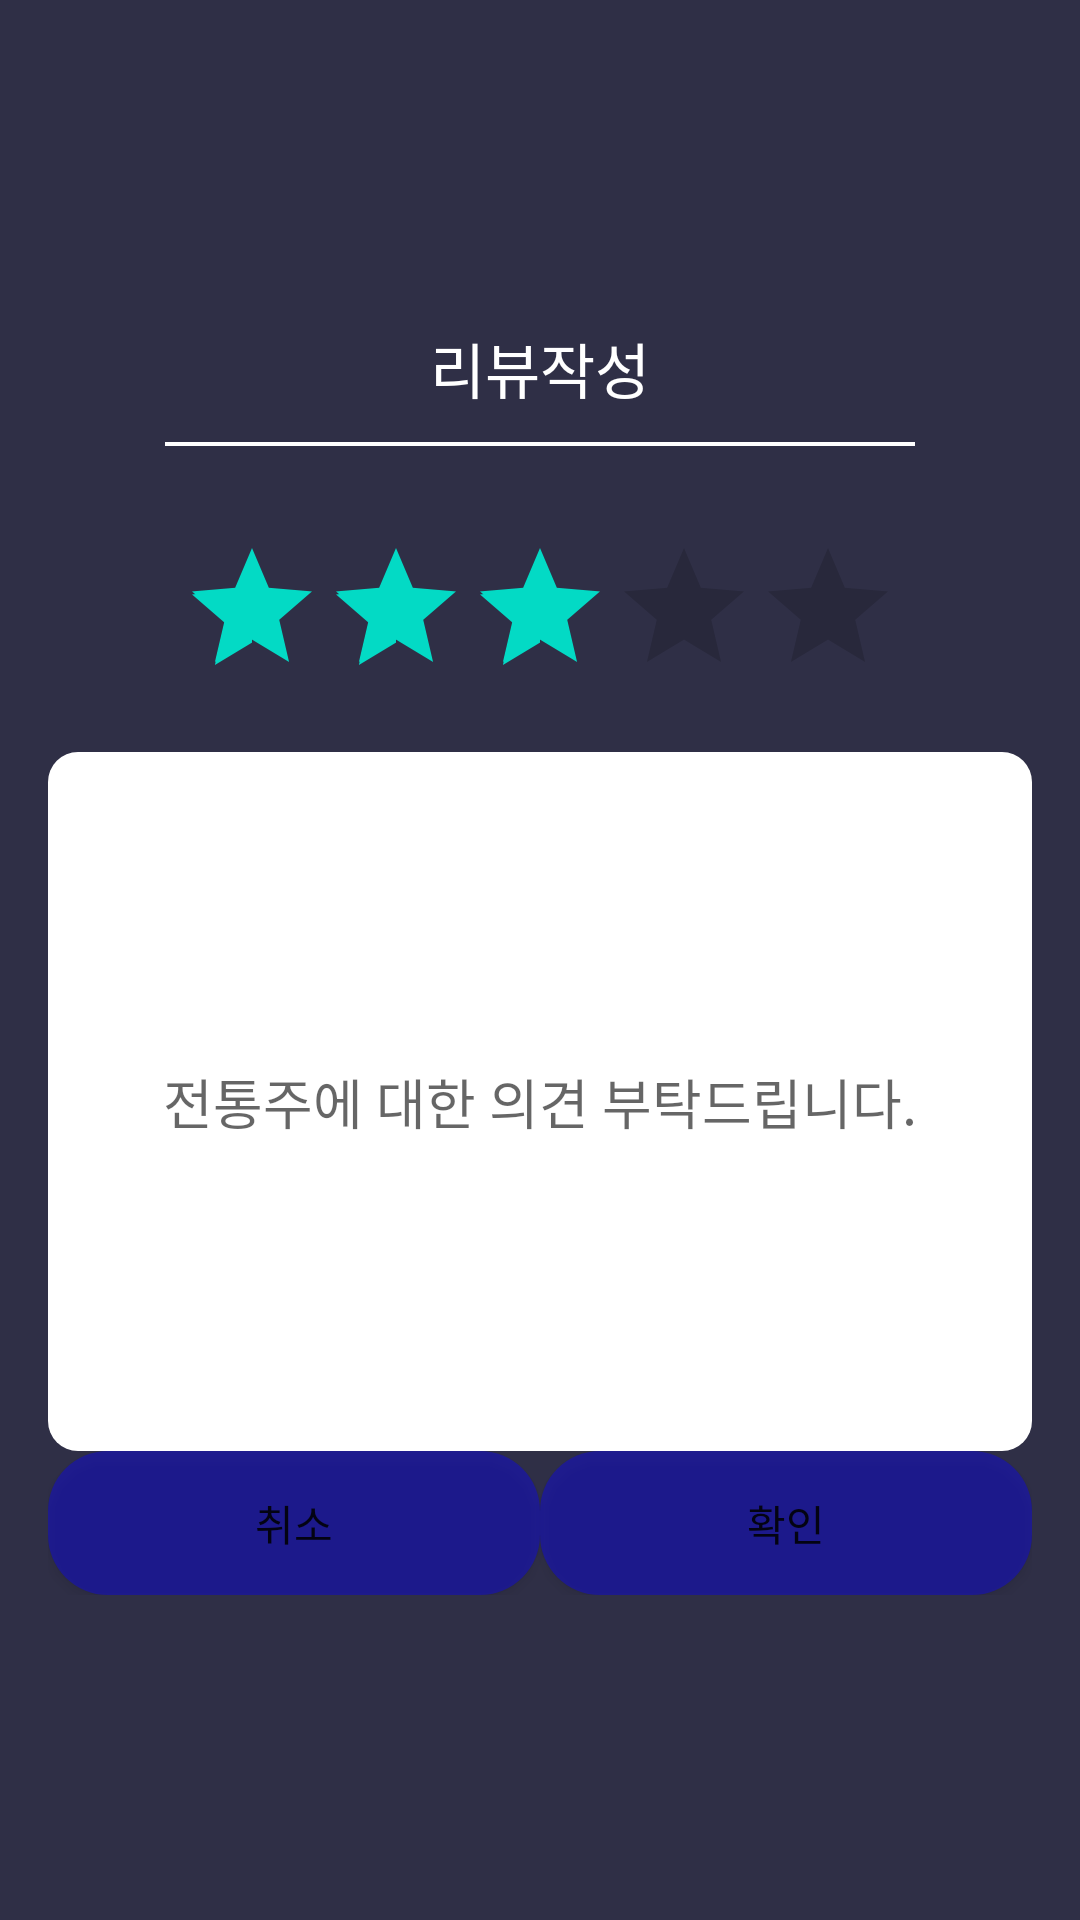

Layout XML and referenced resources for this Android screen:
<!-- AndroidManifest.xml: application theme Theme.MainMap -->
<!-- res/layout/activity_review.xml -->
<?xml version="1.0" encoding="utf-8"?>
<LinearLayout xmlns:android="http://schemas.android.com/apk/res/android"
    xmlns:app="http://schemas.android.com/apk/res-auto"
    xmlns:tools="http://schemas.android.com/tools"
    android:layout_width="match_parent"
    android:layout_height="match_parent"
    android:background="#2F2F46"
    android:paddingLeft="16dp"
    android:paddingRight="16dp"
    android:gravity="center"
    android:orientation="vertical"
    tools:context=".ReviewActivity">

    <TextView
        android:id="@+id/reviewText"
        android:layout_width="match_parent"
        android:layout_height="wrap_content"
        android:layout_gravity="center"
        android:gravity="center"
        android:textColor="@android:color/white"
        android:textSize="20dp"
        android:text="리뷰작성" />

    <View
        android:id="@+id/view_line"
        android:layout_width="250dp"
        android:layout_height="1.2dp"
        android:layout_gravity="center"
        android:layout_marginBottom="30dp"
        android:layout_marginTop="10dp"
        android:background="@android:color/white" />

    <RatingBar
        android:id="@+id/reviewRating"
        android:layout_width="wrap_content"
        android:layout_height="wrap_content"
        android:isIndicator="false"
        android:layout_gravity="center"
        android:layout_marginBottom="15dp"
        android:backgroundTint="@color/black"
        android:max="5"
        android:numStars="5"
        android:rating="3"
        android:stepSize="0.5" />

    <EditText
        android:id="@+id/reviewEdit"
        android:layout_width="match_parent"
        android:layout_height="233dp"
        android:gravity = "center"
        android:hint="전통주에 대한 의견 부탁드립니다."
        android:background="@drawable/text_design"
        android:inputType="textMultiLine"
        android:lines="8"
        android:maxLines="10"
        android:minLines="5"
        android:scrollbars="vertical"/>

    <LinearLayout
        android:layout_width="match_parent"
        android:layout_height="wrap_content"
        android:orientation="horizontal"
        android:weightSum="10">

        <Button
            android:id="@+id/cancelButton"
            android:layout_width="wrap_content"
            android:layout_height="wrap_content"
            android:gravity="center"
            android:background="@drawable/btn_blue"
            android:layout_weight="5"
            android:text="취소"/>

        <Button
            android:id="@+id/okButton"
            android:layout_width="wrap_content"
            android:layout_height="wrap_content"
            android:gravity="center"
            android:background="@drawable/btn_blue"
            android:layout_weight="5"
            android:text="확인" />
    </LinearLayout>
</LinearLayout>
<!-- resources referenced by this layout -->
<resources>
  <!-- drawable btn_blue (drawable) -->
  <?xml version="1.0" encoding="utf-8"?>
  <selector xmlns:android="http://schemas.android.com/apk/res/android"
      >
      <item android:state_enabled="true">
          <shape>
              <solid android:color="#6B0B03F4">
  
              </solid>
              <corners android:radius="20dp">
  
              </corners>
          </shape>
      </item>
  </selector>
  <!-- drawable text_design (drawable) -->
  <?xml version="1.0" encoding="utf-8"?>
  <selector xmlns:android="http://schemas.android.com/apk/res/android"
      >
      <item android:state_enabled="true">
          <shape>
              <solid android:color="@color/white">
  
              </solid>
              <corners android:radius="10dp">
  
              </corners>
          </shape>
      </item>
  </selector>
  <style name="Theme.MainMap" parent="Theme.MaterialComponents.DayNight.DarkActionBar">
          <item name="windowNoTitle">true</item>
          
          <item name="colorPrimary">@color/purple_500</item>
          <item name="colorPrimaryVariant">@color/purple_700</item>
          <item name="colorOnPrimary">@color/white</item>
          
          <item name="colorSecondary">@color/teal_200</item>
          <item name="colorSecondaryVariant">@color/teal_700</item>
          <item name="colorOnSecondary">@color/black</item>
          
          <item name="android:statusBarColor" tools:targetApi="l">?attr/colorPrimaryVariant</item>
          
      </style>
  <!-- not gathered from this repository: default colours our renderer supplied (Android Studio template values) -->
  <color name="purple_500">#FF6200EE</color>
  <color name="purple_700">#FF3700B3</color>
  <color name="teal_200">#FF03DAC5</color>
  <color name="teal_700">#FF018786</color>
  <color name="black">#FF000000</color>
  <color name="white">#FFFFFFFF</color>
</resources>
